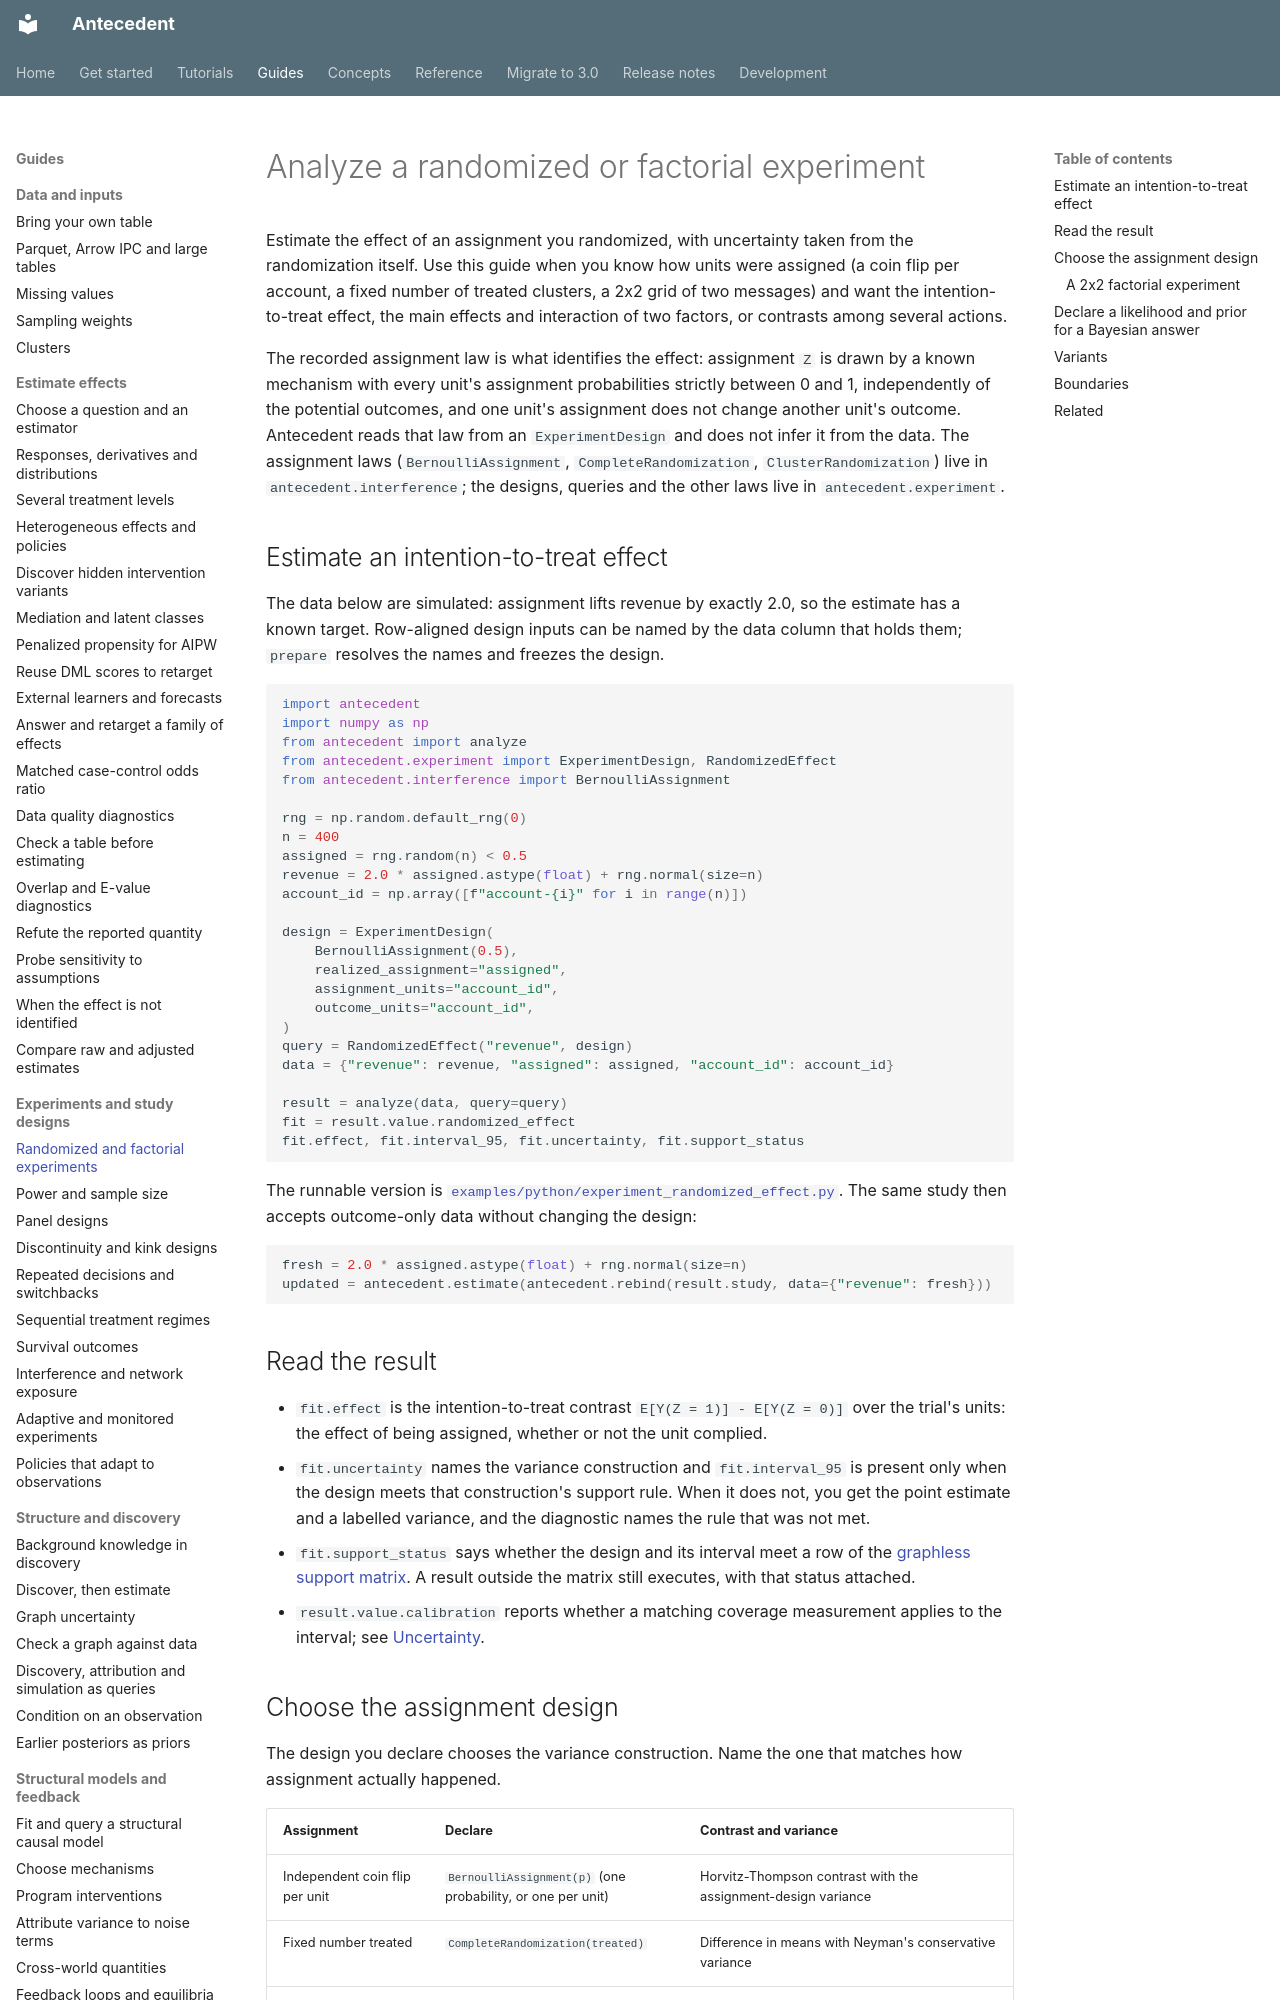

repository: iridae-dev/antecedent · page: guides/designs/randomized-experiments/index.html · generator: mkdocs

# Analyze a randomized or factorial experiment

Estimate the effect of an assignment you randomized, with uncertainty taken from the randomization itself. Use this guide when you know how units were assigned (a coin flip per account, a fixed number of treated clusters, a 2x2 grid of two messages) and want the intention-to-treat effect, the main effects and interaction of two factors, or contrasts among several actions.

The recorded assignment law is what identifies the effect: assignment `Z` is drawn by a known mechanism with every unit's assignment probabilities strictly between 0 and 1, independently of the potential outcomes, and one unit's assignment does not change another unit's outcome. Antecedent reads that law from an `ExperimentDesign` and does not infer it from the data. The assignment laws (`BernoulliAssignment`, `CompleteRandomization`, `ClusterRandomization`) live in `antecedent.interference`; the designs, queries and the other laws live in `antecedent.experiment`.

## Estimate an intention-to-treat effect

The data below are simulated: assignment lifts revenue by exactly 2.0, so the estimate has a known target. Row-aligned design inputs can be named by the data column that holds them; `prepare` resolves the names and freezes the design.

```python
import antecedent
import numpy as np
from antecedent import analyze
from antecedent.experiment import ExperimentDesign, RandomizedEffect
from antecedent.interference import BernoulliAssignment

rng = np.random.default_rng(0)
n = 400
assigned = rng.random(n) < 0.5
revenue = 2.0 * assigned.astype(float) + rng.normal(size=n)
account_id = np.array([f"account-{i}" for i in range(n)])

design = ExperimentDesign(
    BernoulliAssignment(0.5),
    realized_assignment="assigned",
    assignment_units="account_id",
    outcome_units="account_id",
)
query = RandomizedEffect("revenue", design)
data = {"revenue": revenue, "assigned": assigned, "account_id": account_id}

result = analyze(data, query=query)
fit = result.value.randomized_effect
fit.effect, fit.interval_95, fit.uncertainty, fit.support_status
```

The runnable version is [`examples/python/experiment_randomized_effect.py`](https://github.com/iridae-dev/antecedent/blob/v3.0.0/examples/python/experiment_randomized_effect.py). The same study then accepts outcome-only data without changing the design:

```python
fresh = 2.0 * assigned.astype(float) + rng.normal(size=n)
updated = antecedent.estimate(antecedent.rebind(result.study, data={"revenue": fresh}))
```

## Read the result

- `fit.effect` is the intention-to-treat contrast `E[Y(Z = 1)] - E[Y(Z = 0)]` over the trial's units: the effect of being assigned, whether or not the unit complied.
- `fit.uncertainty` names the variance construction and `fit.interval_95` is present only when the design meets that construction's support rule. When it does not, you get the point estimate and a labelled variance, and the diagnostic names the rule that was not met.
- `fit.support_status` says whether the design and its interval meet a row of the [graphless support matrix](../../graphless-support-matrix.md). A result outside the matrix still executes, with that status attached.
- `result.value.calibration` reports whether a matching coverage measurement applies to the interval; see [Uncertainty](../../concepts/uncertainty.md).
